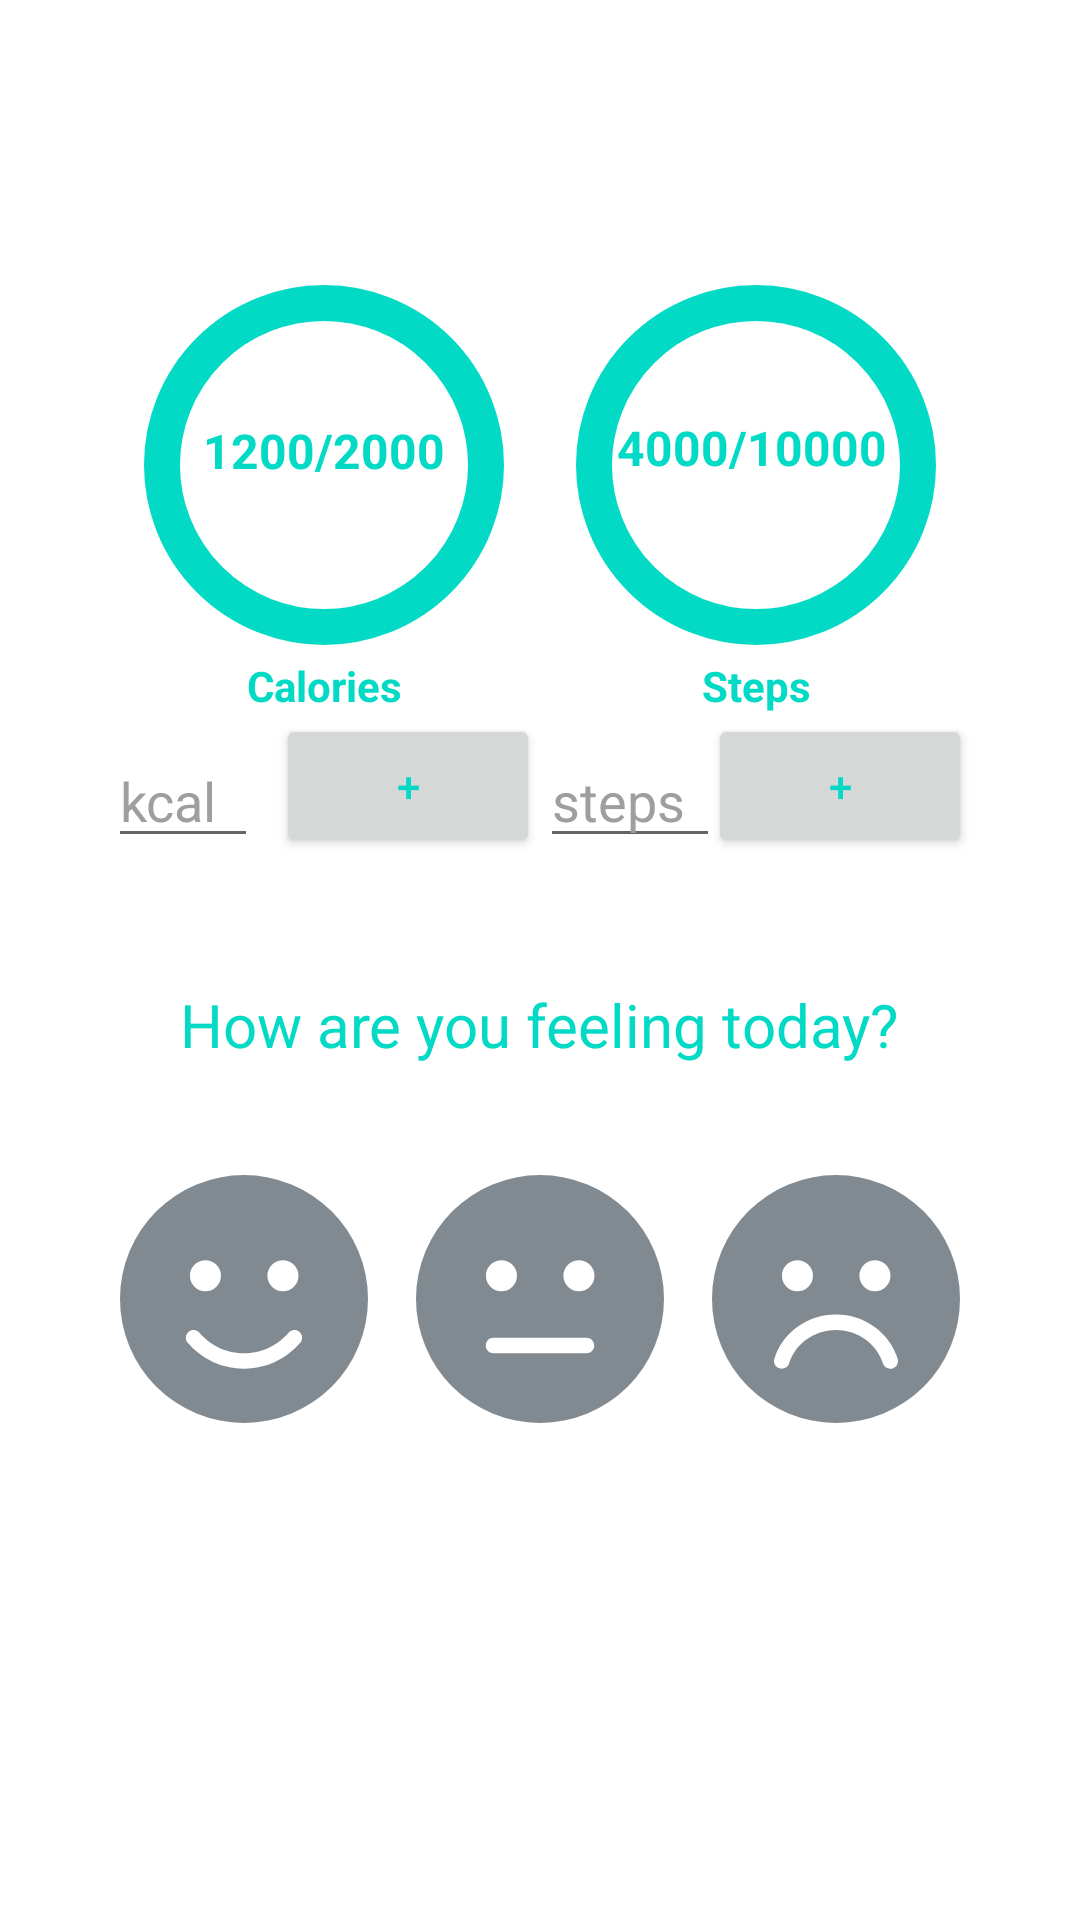

Here is an Android app screen rendered from its layout file. Give the layout XML and the strings, colors and styles it references.
<!-- AndroidManifest.xml: application theme Theme.Healthmaxx -->
<!-- res/layout/fragment_home.xml -->
<?xml version="1.0" encoding="utf-8"?>
<androidx.constraintlayout.widget.ConstraintLayout xmlns:android="http://schemas.android.com/apk/res/android"
    xmlns:app="http://schemas.android.com/apk/res-auto"
    xmlns:tools="http://schemas.android.com/tools"
    android:layout_width="match_parent"
    android:layout_height="match_parent"
    tools:context=".ui.home.HomeFragment">

    <TextView
        android:layout_marginTop="24dp"
        android:id="@+id/text_home"
        android:layout_width="wrap_content"
        android:layout_height="wrap_content"
        android:textAlignment="center"
        android:textSize="20sp"
        app:layout_constraintEnd_toEndOf="parent"
        app:layout_constraintStart_toStartOf="parent"
        app:layout_constraintTop_toTopOf="parent" />

    <LinearLayout
        android:id="@+id/linearLayout3"
        android:layout_width="match_parent"
        android:layout_height="wrap_content"
        android:gravity="center"
        android:padding="24dp"
        app:layout_constraintTop_toBottomOf="@+id/text_home">

        <androidx.constraintlayout.widget.ConstraintLayout
            android:layout_width="wrap_content"
            android:layout_height="wrap_content">

            <com.google.android.material.progressindicator.CircularProgressIndicator
                android:id="@+id/calorieProgressIndicator"
                android:layout_width="wrap_content"
                android:layout_height="wrap_content"
                android:paddingHorizontal="8dp"
                android:paddingTop="16dp"
                android:progress="25"
                app:indicatorColor="#FC3131"
                app:indicatorSize="120dp"
                app:layout_constraintStart_toStartOf="parent"
                app:layout_constraintTop_toBottomOf="@+id/text_home"
                app:trackColor="@color/teal_200"
                app:trackCornerRadius="8dp"
                app:trackThickness="12dp">

            </com.google.android.material.progressindicator.CircularProgressIndicator>

            <TextView
                android:id="@+id/calorieCount"
                android:layout_width="90dp"
                android:layout_height="60dp"
                android:gravity="center"
                android:text="1200/2000"
                android:textAlignment="center"
                android:textAllCaps="false"
                android:textSize="16dp"
                android:textStyle="bold"
                app:layout_constraintBottom_toBottomOf="parent"
                app:layout_constraintEnd_toEndOf="@+id/calorieProgressIndicator"
                app:layout_constraintStart_toStartOf="@+id/calorieProgressIndicator"
                app:layout_constraintTop_toTopOf="@+id/calorieProgressIndicator"
                app:layout_constraintVertical_bias="0.301" />

            <TextView
                android:id="@+id/textView"
                android:layout_width="wrap_content"
                android:layout_height="wrap_content"
                android:text="Calories"
                android:textStyle="bold"
                app:layout_constraintEnd_toEndOf="@+id/calorieProgressIndicator"
                app:layout_constraintStart_toStartOf="@+id/calorieProgressIndicator"
                app:layout_constraintTop_toBottomOf="@+id/calorieProgressIndicator" />


            <EditText
                android:id="@+id/editCalorie"
                android:textColorHint="#9E9E9E"
                android:textColor="@color/purple_200"
                android:layout_width="50dp"
                android:layout_height="wrap_content"
                android:hint="kcal"
                android:inputType="number"
                app:layout_constraintBottom_toBottomOf="parent"
                app:layout_constraintStart_toStartOf="parent" />

            <Button
                android:id="@+id/calorieAddBtn"
                android:layout_width="wrap_content"
                android:layout_height="wrap_content"
                android:text="+"
                app:layout_constraintEnd_toEndOf="parent"
                app:layout_constraintHorizontal_bias="0.714"
                app:layout_constraintStart_toEndOf="@+id/editText"
                app:layout_constraintTop_toBottomOf="@+id/textView" />

        </androidx.constraintlayout.widget.ConstraintLayout>


        <androidx.constraintlayout.widget.ConstraintLayout
            android:layout_width="wrap_content"
            android:layout_height="wrap_content">

            <com.google.android.material.progressindicator.CircularProgressIndicator
                android:id="@+id/stepProgressIndicator"
                android:layout_width="wrap_content"
                android:layout_height="wrap_content"
                android:layout_marginTop="8dp"
                android:paddingHorizontal="8dp"
                android:paddingTop="16dp"
                android:progress="25"
                app:indicatorColor="#417EE6"
                app:indicatorSize="120dp"
                app:layout_constraintStart_toEndOf="@id/calorieProgressIndicator"
                app:layout_constraintTop_toBottomOf="@+id/text_home"
                app:trackColor="@color/teal_200"
                app:trackCornerRadius="8dp"
                app:trackThickness="12dp">

            </com.google.android.material.progressindicator.CircularProgressIndicator>

            <TextView
                android:id="@+id/stepCount"
                android:layout_width="90dp"
                android:layout_height="60dp"
                android:gravity="center"
                android:text="4000/10000"
                android:textAlignment="center"
                android:textSize="16dp"
                android:textStyle="bold"
                app:layout_constraintBottom_toBottomOf="parent"
                app:layout_constraintEnd_toEndOf="@+id/stepProgressIndicator"
                app:layout_constraintHorizontal_bias="0.473"
                app:layout_constraintStart_toStartOf="@+id/stepProgressIndicator"
                app:layout_constraintTop_toTopOf="@+id/stepProgressIndicator"
                app:layout_constraintVertical_bias="0.294" />

            <TextView
                android:id="@+id/textView9"
                android:layout_width="wrap_content"
                android:layout_height="wrap_content"
                android:text="Steps"
                android:textStyle="bold"
                app:layout_constraintEnd_toEndOf="parent"
                app:layout_constraintStart_toStartOf="@+id/stepProgressIndicator"
                app:layout_constraintTop_toBottomOf="@+id/stepProgressIndicator" />

            <EditText
                android:id="@+id/editSteps"
                android:textColor="@color/purple_200"
                android:textColorHint="#9E9E9E"
                android:layout_width="60dp"
                android:layout_height="wrap_content"
                android:hint="steps"
                app:layout_constraintBottom_toBottomOf="parent"
                app:layout_constraintStart_toStartOf="parent" />
            
            <Button
                android:id="@+id/stepAddBtn"
                android:layout_width="wrap_content"
                android:layout_height="wrap_content"
                android:text="+"
                app:layout_constraintEnd_toEndOf="parent"
                app:layout_constraintTop_toBottomOf="@+id/textView9"/>

        </androidx.constraintlayout.widget.ConstraintLayout>


    </LinearLayout>


    <LinearLayout
        android:id="@+id/linearLayout9"
        android:layout_width="match_parent"
        android:layout_height="wrap_content"
        android:gravity="center"
        android:orientation="vertical"
        android:paddingHorizontal="20dp"
        android:paddingVertical="8dp"
        app:layout_constraintTop_toBottomOf="@+id/viewPager">

        <TextView
            android:layout_width="wrap_content"
            android:layout_height="wrap_content"
            android:padding="10dp"
            android:text="How are you feeling today?"
            android:textSize="20dp" />

        <LinearLayout
            android:layout_width="match_parent"
            android:layout_height="wrap_content"
            android:layout_gravity="center_horizontal"
            android:paddingHorizontal="20dp"
            android:paddingTop="8dp">

            <ImageView
                android:layout_width="0dp"
                android:layout_height="wrap_content"
                android:layout_marginEnd="8dp"
                android:layout_weight="1"
                android:src="@drawable/face_smile_solid"
                android:tint="#828A91" />

            <ImageView
                android:layout_width="0dp"
                android:layout_height="wrap_content"
                android:layout_marginStart="8dp"
                android:layout_marginEnd="8dp"
                android:layout_weight="1"
                android:src="@drawable/face_meh_solid"
                android:tint="#828A91" />

            <ImageView
                android:layout_width="0dp"
                android:layout_height="wrap_content"
                android:layout_marginStart="8dp"
                android:layout_weight="1"
                android:src="@drawable/face_frown_solid"
                android:tint="#828A91" />

        </LinearLayout>


    </LinearLayout>

    <androidx.viewpager2.widget.ViewPager2
        android:id="@+id/viewPager"
        android:layout_width="match_parent"
        android:layout_height="wrap_content"
        app:layout_constraintEnd_toEndOf="parent"
        app:layout_constraintStart_toStartOf="parent"
        app:layout_constraintTop_toBottomOf="@+id/linearLayout3" />

</androidx.constraintlayout.widget.ConstraintLayout>
<!-- resources referenced by this layout -->
<resources>
  <color name="purple_200">#FFBB86FC</color>
  <color name="teal_200">#FF03DAC5</color>
  <!-- drawable face_frown_solid (drawable) -->
  <vector xmlns:android="http://schemas.android.com/apk/res/android" android:height="120dp" android:viewportHeight="512" android:viewportWidth="512" android:width="120dp">
        
      <path android:fillColor="#FF000000" android:pathData="M256,512A256,256 0,1 0,256 0a256,256 0,1 0,0 512zM159.3,388.7c-2.6,8.4 -11.6,13.2 -20,10.5s-13.2,-11.6 -10.5,-20C145.2,326.1 196.3,288 256,288s110.8,38.1 127.3,91.3c2.6,8.4 -2.1,17.4 -10.5,20s-17.4,-2.1 -20,-10.5C340.5,349.4 302.1,320 256,320s-84.5,29.4 -96.7,68.7zM144.4,208a32,32 0,1 1,64 0,32 32,0 1,1 -64,0zM336.4,176a32,32 0,1 1,0 64,32 32,0 1,1 0,-64z"/>
      
  </vector>
  <!-- drawable face_meh_solid (drawable) -->
  <vector xmlns:android="http://schemas.android.com/apk/res/android" android:height="120dp" android:viewportHeight="512" android:viewportWidth="512" android:width="120dp">
        
      <path android:fillColor="#FF000000" android:pathData="M256,512A256,256 0,1 0,256 0a256,256 0,1 0,0 512zM176.4,176a32,32 0,1 1,0 64,32 32,0 1,1 0,-64zM304.4,208a32,32 0,1 1,64 0,32 32,0 1,1 -64,0zM160,336L352,336c8.8,0 16,7.2 16,16s-7.2,16 -16,16L160,368c-8.8,0 -16,-7.2 -16,-16s7.2,-16 16,-16z"/>
      
  </vector>
  <!-- drawable face_smile_solid (drawable) -->
  <vector xmlns:android="http://schemas.android.com/apk/res/android" android:height="120dp" android:viewportHeight="512" android:viewportWidth="512" android:width="120dp">
        
      <path android:fillColor="#FF000000" android:pathData="M256,512A256,256 0,1 0,256 0a256,256 0,1 0,0 512zM164.1,325.5C182,346.2 212.6,368 256,368s74,-21.8 91.9,-42.5c5.8,-6.7 15.9,-7.4 22.6,-1.6s7.4,15.9 1.6,22.6C349.8,372.1 311.1,400 256,400s-93.8,-27.9 -116.1,-53.5c-5.8,-6.7 -5.1,-16.8 1.6,-22.6s16.8,-5.1 22.6,1.6zM144.4,208a32,32 0,1 1,64 0,32 32,0 1,1 -64,0zM336.4,176a32,32 0,1 1,0 64,32 32,0 1,1 0,-64z"/>
      
  </vector>
  <style name="Theme.Healthmaxx" parent="Theme.MaterialComponents.DayNight.DarkActionBar">
          
          <item name="colorPrimary">@color/purple_500</item>
          <item name="colorPrimaryVariant">@color/purple_700</item>
          <item name="colorOnPrimary">@color/white</item>
          
          <item name="android:textColor">@color/teal_200</item>
          <item name="colorSecondary">@color/teal_200</item>
          <item name="colorSecondaryVariant">@color/teal_700</item>
          <item name="colorOnSecondary">@color/black</item>
          
          <item name="android:statusBarColor">?attr/colorPrimaryVariant</item>
          
          
      </style>
  <color name="purple_500">#FF6200EE</color>
  <color name="purple_700">#FF3700B3</color>
  <color name="white">#FFFFFFFF</color>
  <color name="teal_700">#FF018786</color>
  <color name="black">#FF000000</color>
</resources>
